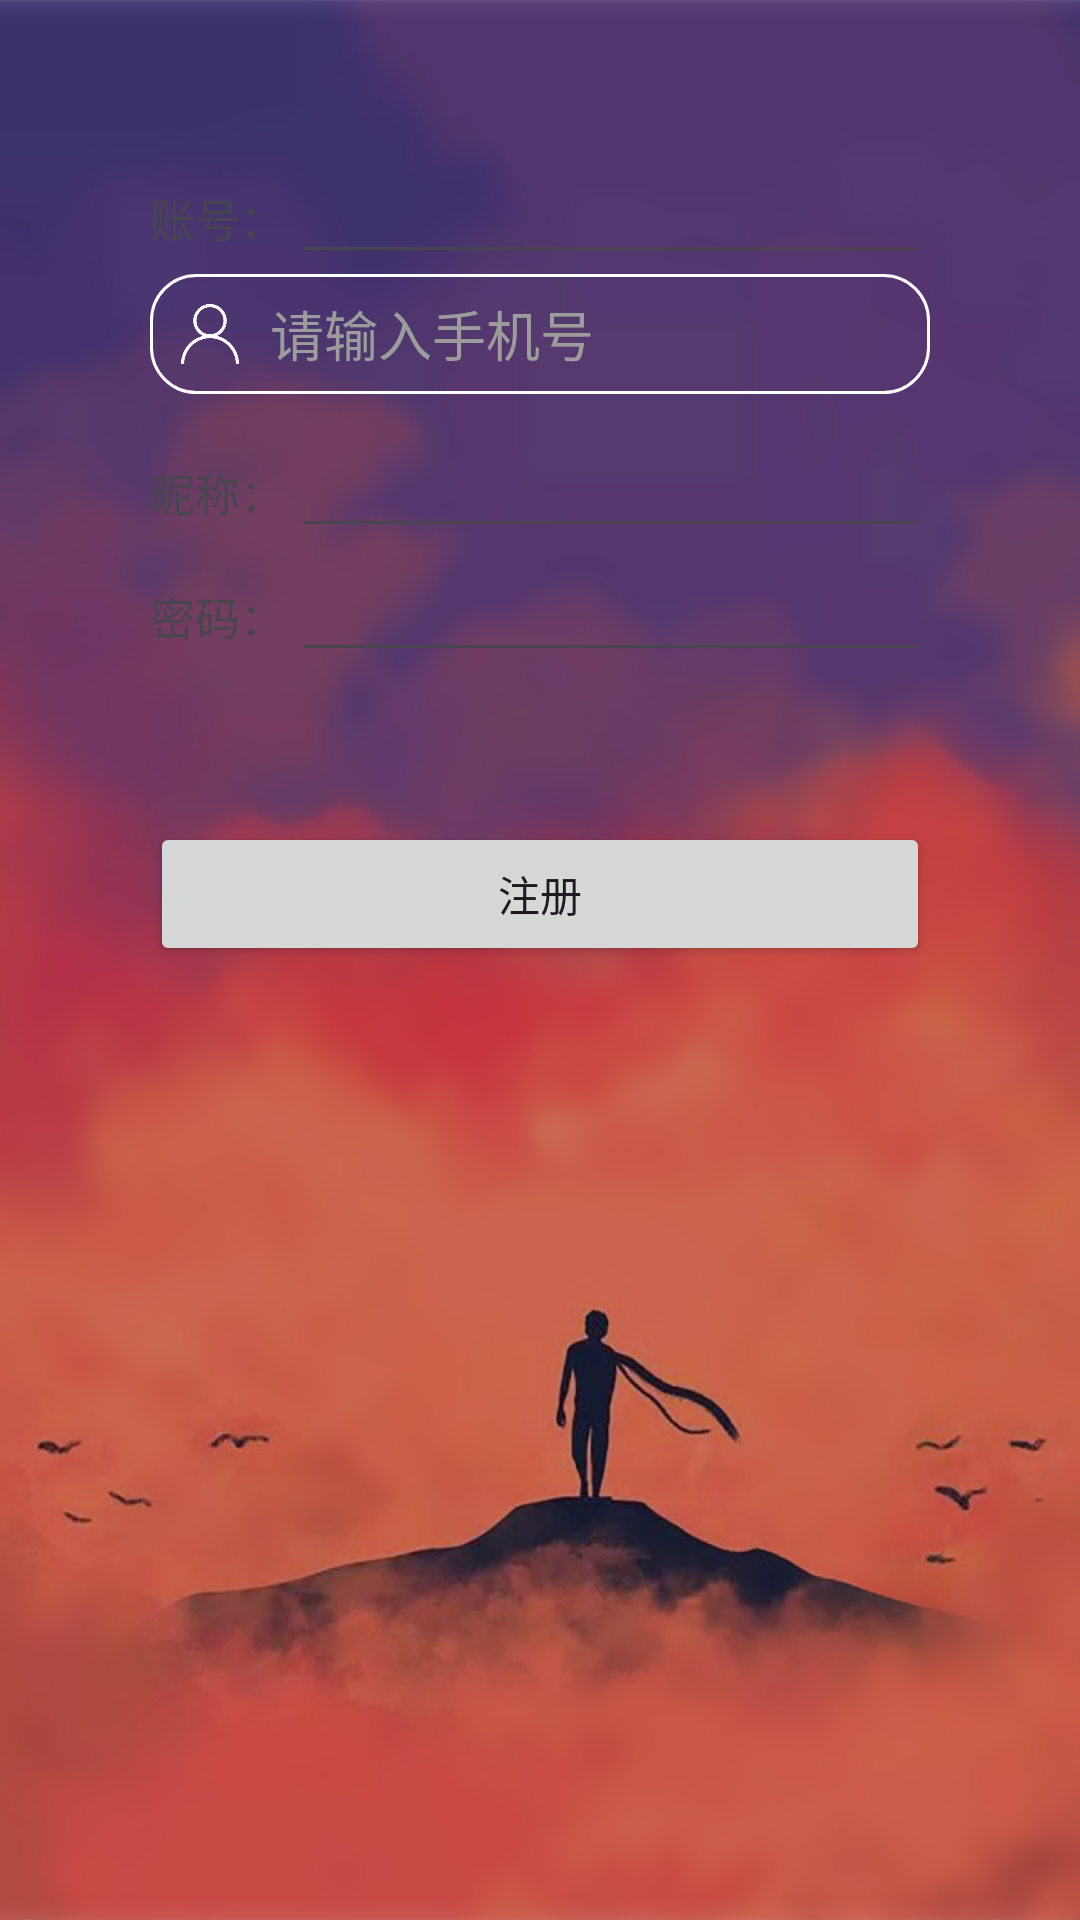

Write the Android layout XML for this screen, with the resource values it uses.
<!-- AndroidManifest.xml: application theme Theme.Individual_Dmeo_1 -->
<!-- res/layout/activity_register.xml -->
<?xml version="1.0" encoding="utf-8"?>
<androidx.constraintlayout.widget.ConstraintLayout xmlns:android="http://schemas.android.com/apk/res/android"
    xmlns:app="http://schemas.android.com/apk/res-auto"
    xmlns:tools="http://schemas.android.com/tools"
    android:layout_width="match_parent"
    android:layout_height="match_parent"
    tools:context=".register">
    
    <LinearLayout
        android:background="@drawable/login_register_bg"
        android:layout_width="match_parent"
        android:layout_height="match_parent"
        android:orientation="vertical"
        tools:layout_editor_absoluteX="219dp"
        tools:layout_editor_absoluteY="207dp"
        android:padding="50dp">
        
        <LinearLayout
            android:layout_width="match_parent"
            android:layout_height="wrap_content"
            android:orientation="horizontal">

            <TextView
                android:id="@+id/textView"
                android:layout_width="wrap_content"
                android:layout_height="wrap_content"
                android:layout_weight="1"
                android:textSize="15sp"
                android:text="账号：" />

            <EditText
                android:id="@+id/userAccount"
                android:layout_width="wrap_content"
                android:layout_height="wrap_content"
                android:layout_weight="1"
                android:ems="10"
                android:inputType="phone"
                />
        </LinearLayout>
        
        <LinearLayout
        android:layout_width="match_parent"
        android:layout_height="wrap_content"
        android:orientation="horizontal"
        android:background="@drawable/border_radius"
        android:layout_marginBottom="10dp">

        <ImageView
            android:id="@+id/account"
            android:layout_width="20dp"
            android:layout_height="20dp"
            android:layout_gravity="center|center_horizontal"
            android:layout_margin="10dp"
            android:src="@drawable/account" />

        <EditText
            android:id="@+id/uesrAccount"
            android:layout_width="wrap_content"
            android:layout_height="wrap_content"
            android:ems="10"
            android:inputType="phone"
            android:layout_gravity="center|center_horizontal"
            android:background="@android:color/transparent"
            android:hint="请输入手机号"
            android:textColorHint="@color/light_coral"
            android:textColor="@color/white"
            android:text="" />

    </LinearLayout>
        
        <LinearLayout
            android:layout_width="match_parent"
            android:layout_height="wrap_content"
            android:orientation="horizontal">


            <TextView
                android:layout_width="wrap_content"
                android:layout_height="wrap_content"
                android:layout_weight="1"
                android:textSize="15sp"
                android:text="昵称：" />

            <EditText
                android:id="@+id/userName"
                android:layout_width="wrap_content"
                android:layout_height="wrap_content"
                android:layout_weight="1"
                android:ems="10"
                android:inputType="textPersonName"
                />
        </LinearLayout>
        
        <LinearLayout
            android:layout_width="match_parent"
            android:layout_height="wrap_content"
            android:orientation="horizontal">


            <TextView
                android:id="@+id/textView2"
                android:layout_width="wrap_content"
                android:layout_height="wrap_content"
                android:layout_weight="1"
                android:textSize="15sp"
                android:text="密码："

                />

            <EditText
                android:id="@+id/userPassword"
                android:layout_width="wrap_content"
                android:layout_height="wrap_content"
                android:layout_weight="1"
                android:ems="10"
                android:inputType="textPassword"
                />
        </LinearLayout>
        <LinearLayout
            android:layout_width="match_parent"
            android:layout_height="wrap_content"
            android:orientation="horizontal">

        </LinearLayout>

        <Button
            android:layout_marginTop="50dp"
            android:id="@+id/button2"
            android:layout_width="match_parent"
            android:layout_height="wrap_content"
            android:text="注册"
            android:onClick="register"
            />
    </LinearLayout>
</androidx.constraintlayout.widget.ConstraintLayout>
<!-- resources referenced by this layout -->
<resources>
  <color name="light_coral">#9C9C9C</color>
  <color name="white">#FFFFFFFF</color>
  <!-- drawable account: png bitmap (drawable, 6919 bytes) -->
  <!-- drawable border_radius (drawable) -->
  <shape xmlns:android="http://schemas.android.com/apk/res/android"
      android:shape="rectangle">
      <corners android:radius="15dp" />
  
      <stroke android:width="1dp" android:color="@color/white" />
  </shape>
  <!-- drawable login_register_bg: jpg bitmap (drawable, 212272 bytes) -->
  <style name="Theme.Individual_Dmeo_1" parent="Base.Theme.Individual_Dmeo_1" />
  <style name="Base.Theme.Individual_Dmeo_1" parent="Theme.Material3.DayNight.NoActionBar">
          
          
      </style>
</resources>
